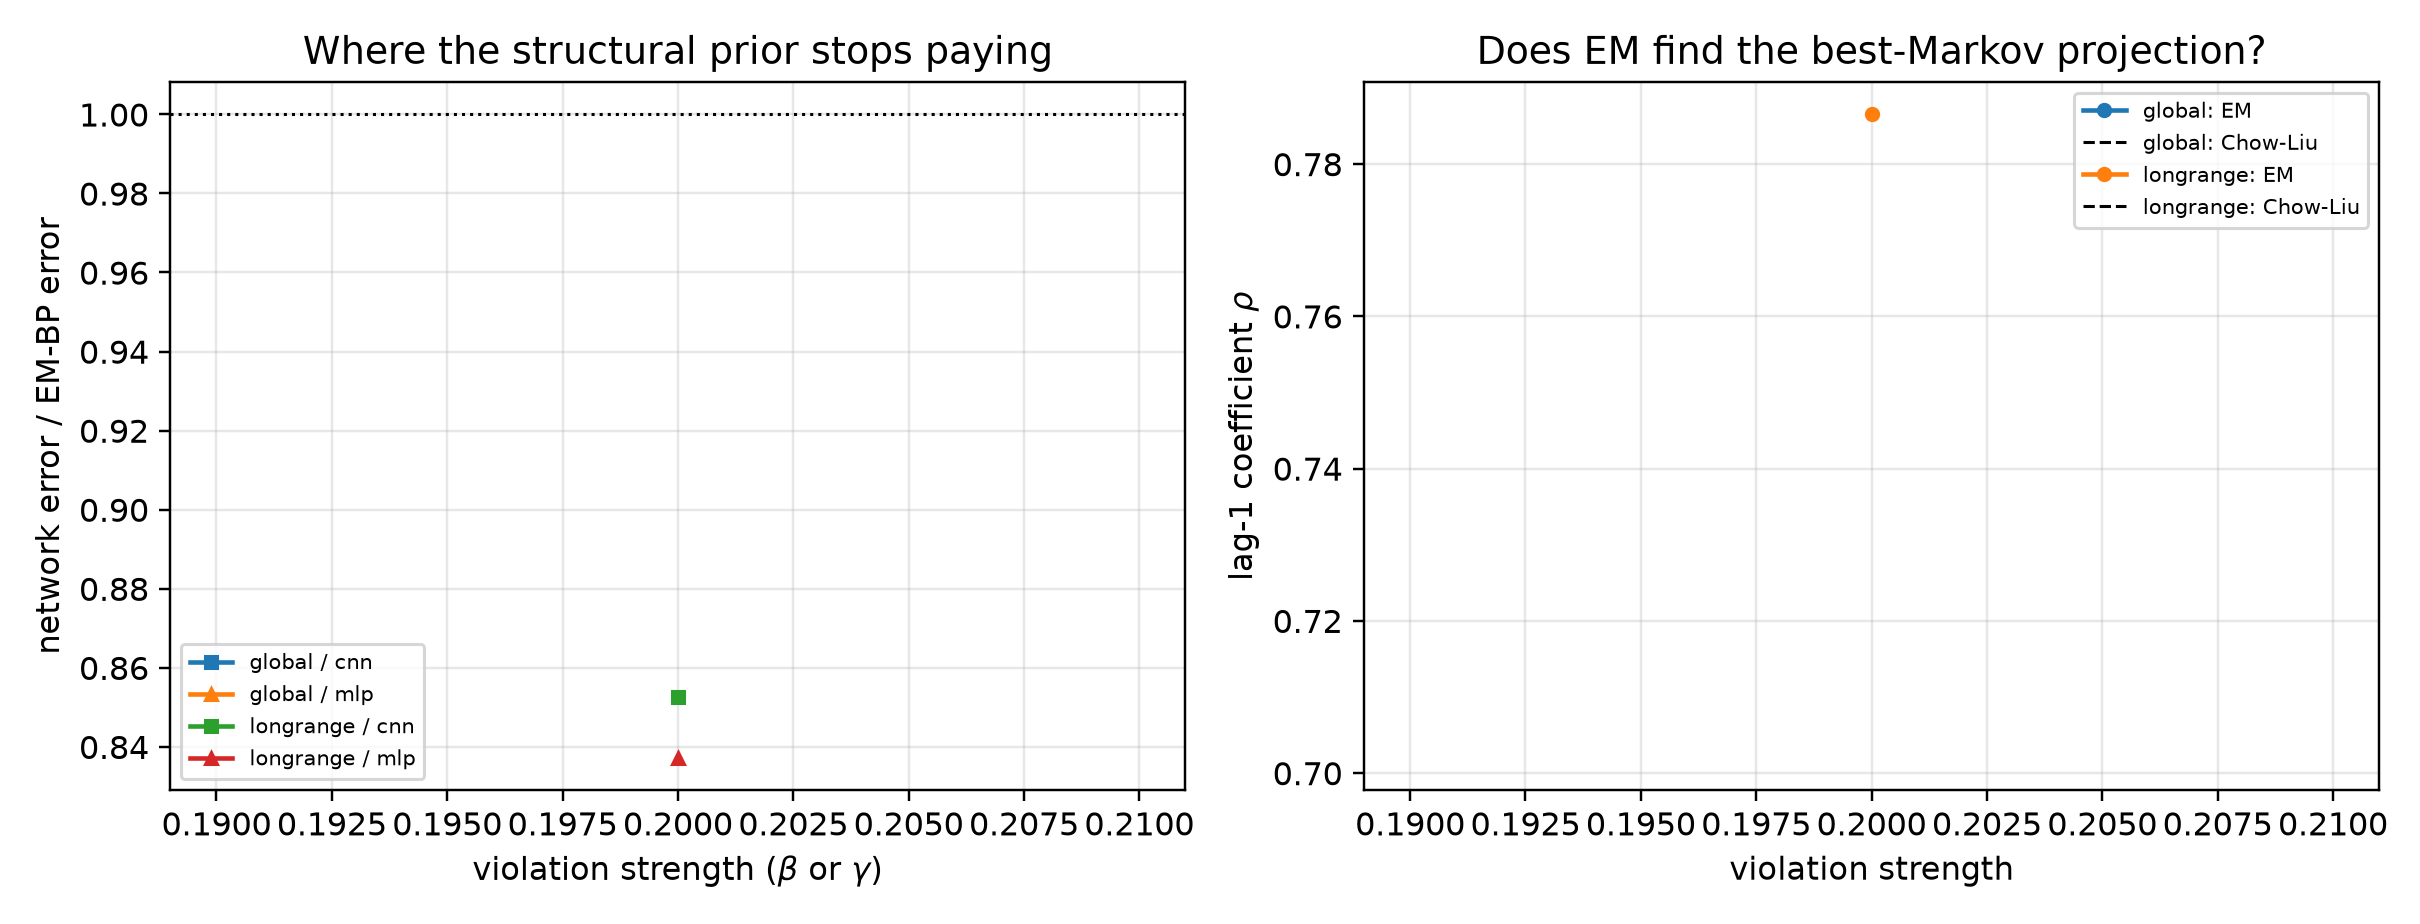

The file beside this chart, header and first rows:
mechanism, strength, arm, t, score_rel_l2, ratio_to_em, fitted_rho, chow_liu_rho, rho_minus_chow_liu, em_seconds, em_iters, em_monotone_violation, mode_cnn, mode_mlp, innovation_mean, innovation_var, innovation_excess_kurtosis
longrange, 0.2, em_bp, 0.1, 0.08031, 1.0, 0.7865, 0.702, 0.08448, 1138, 81, 0.0, eps, eps, -0.0003539, 0.387, -0.01386
longrange, 0.2, cnn, 0.1, 0.04533, 0.5644, 0.7865, 0.702, 0.08448, 1138, 81, 0.0, eps, eps, -0.0003539, 0.387, -0.01386
longrange, 0.2, mlp, 0.1, 0.07558, 0.9412, 0.7865, 0.702, 0.08448, 1138, 81, 0.0, eps, eps, -0.0003539, 0.387, -0.01386
longrange, 0.2, em_bp, 0.2, 0.1144, 1.0, 0.7865, 0.702, 0.08448, 1138, 81, 0.0, eps, eps, -0.0003539, 0.387, -0.01386
longrange, 0.2, cnn, 0.2, 0.08249, 0.7211, 0.7865, 0.702, 0.08448, 1138, 81, 0.0, eps, eps, -0.0003539, 0.387, -0.01386
longrange, 0.2, mlp, 0.2, 0.1237, 1.082, 0.7865, 0.702, 0.08448, 1138, 81, 0.0, eps, eps, -0.0003539, 0.387, -0.01386
longrange, 0.2, em_bp, 0.4, 0.1779, 1.0, 0.7865, 0.702, 0.08448, 1138, 81, 0.0, x0, x0, -0.0003539, 0.387, -0.01386
longrange, 0.2, cnn, 0.4, 0.1481, 0.8327, 0.7865, 0.702, 0.08448, 1138, 81, 0.0, x0, x0, -0.0003539, 0.387, -0.01386
longrange, 0.2, mlp, 0.4, 0.1695, 0.9526, 0.7865, 0.702, 0.08448, 1138, 81, 0.0, x0, x0, -0.0003539, 0.387, -0.01386
longrange, 0.2, em_bp, 0.8, 0.3005, 1.0, 0.7865, 0.702, 0.08448, 1138, 81, 0.0, x0, x0, -0.0003539, 0.387, -0.01386
longrange, 0.2, cnn, 0.8, 0.3054, 1.016, 0.7865, 0.702, 0.08448, 1138, 81, 0.0, x0, x0, -0.0003539, 0.387, -0.01386
longrange, 0.2, mlp, 0.8, 0.2007, 0.6678, 0.7865, 0.702, 0.08448, 1138, 81, 0.0, x0, x0, -0.0003539, 0.387, -0.01386
longrange, 0.2, em_bp, 1.6, 0.4775, 1.0, 0.7865, 0.702, 0.08448, 1138, 81, 0.0, x0, x0, -0.0003539, 0.387, -0.01386
longrange, 0.2, cnn, 1.6, 0.539, 1.129, 0.7865, 0.702, 0.08448, 1138, 81, 0.0, x0, x0, -0.0003539, 0.387, -0.01386
longrange, 0.2, mlp, 1.6, 0.2594, 0.5432, 0.7865, 0.702, 0.08448, 1138, 81, 0.0, x0, x0, -0.0003539, 0.387, -0.01386
